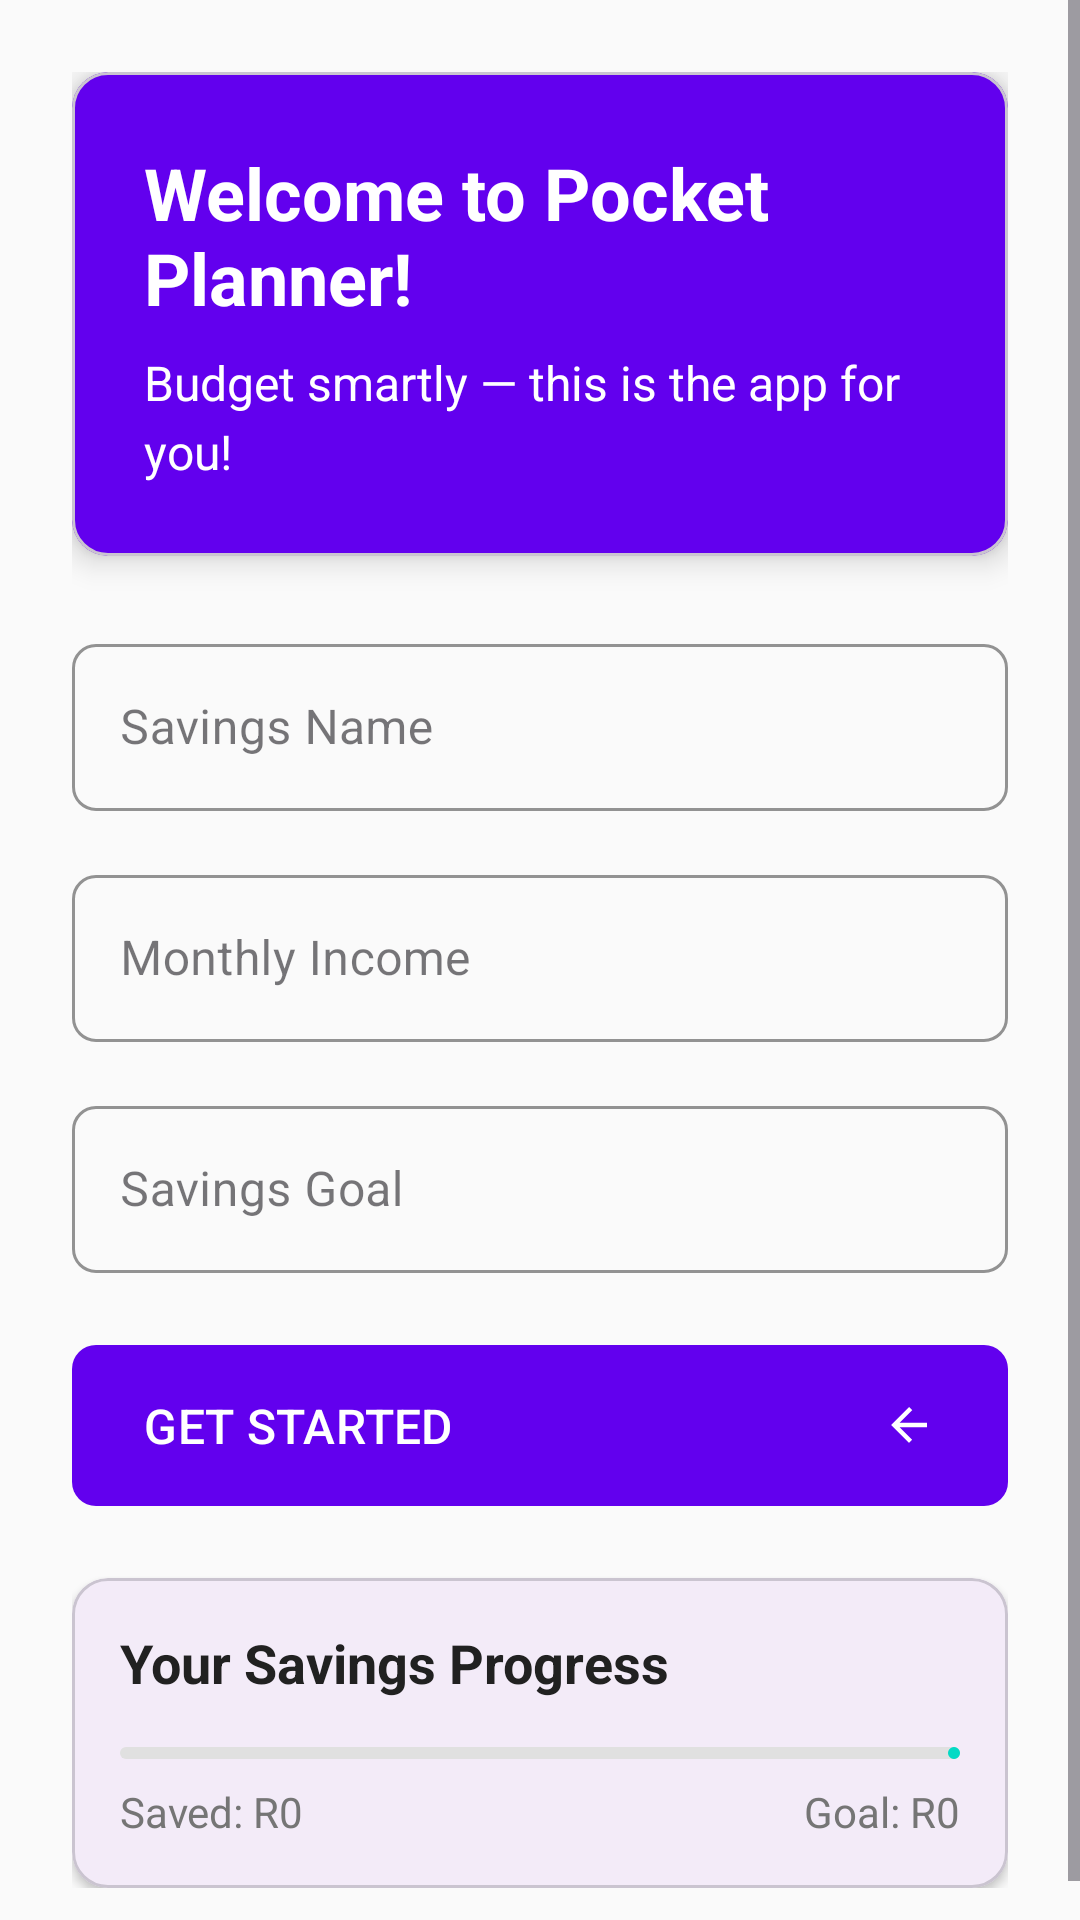

Here is an Android app screen rendered from its layout file. Give the layout XML and the strings, colors and styles it references.
<!-- AndroidManifest.xml: application theme Theme.ProjectPlanner -->
<!-- res/layout/fragment_home.xml -->
<?xml version="1.0" encoding="utf-8"?>
<androidx.constraintlayout.widget.ConstraintLayout
    xmlns:android="http://schemas.android.com/apk/res/android"
    xmlns:app="http://schemas.android.com/apk/res-auto"
    android:layout_width="match_parent"
    android:layout_height="match_parent">

    <ScrollView
        android:layout_width="0dp"
        android:layout_height="0dp"
        android:fillViewport="true"
        android:background="@color/light_grey_background"
        app:layout_constraintTop_toTopOf="parent"
        app:layout_constraintBottom_toBottomOf="parent"
        app:layout_constraintLeft_toLeftOf="parent"
        app:layout_constraintRight_toRightOf="parent">

        <LinearLayout
            android:layout_width="match_parent"
            android:layout_height="wrap_content"
            android:orientation="vertical"
            android:padding="24dp">

            
            <com.google.android.material.card.MaterialCardView
                android:layout_width="match_parent"
                android:layout_height="wrap_content"
                android:layout_marginBottom="24dp"
                app:cardCornerRadius="12dp"
                app:cardElevation="6dp"
                app:cardBackgroundColor="@color/primary_color">

                <LinearLayout
                    android:layout_width="match_parent"
                    android:layout_height="wrap_content"
                    android:orientation="vertical"
                    android:padding="24dp">

                    <TextView
                        android:layout_width="match_parent"
                        android:layout_height="wrap_content"
                        android:text="Welcome to Pocket Planner!"
                        android:textColor="@android:color/white"
                        android:textSize="24sp"
                        android:textStyle="bold"
                        android:layout_marginBottom="8dp" />

                    <TextView
                        android:layout_width="match_parent"
                        android:layout_height="wrap_content"
                        android:text="Budget smartly — this is the app for you!"
                        android:textColor="@android:color/white"
                        android:textSize="16sp"
                        android:lineSpacingExtra="4dp" />
                </LinearLayout>
            </com.google.android.material.card.MaterialCardView>

            
            <com.google.android.material.textfield.TextInputLayout
                style="@style/Widget.MaterialComponents.TextInputLayout.OutlinedBox"
                android:layout_width="match_parent"
                android:layout_height="wrap_content"
                android:hint="Savings Name"
                android:layout_marginBottom="16dp"
                app:boxStrokeColor="@color/primary_color"
                app:boxCornerRadiusTopStart="8dp"
                app:boxCornerRadiusTopEnd="8dp"
                app:boxCornerRadiusBottomStart="8dp"
                app:boxCornerRadiusBottomEnd="8dp">

                <com.google.android.material.textfield.TextInputEditText
                    android:id="@+id/savingsNameInput"
                    android:layout_width="match_parent"
                    android:layout_height="wrap_content"
                    android:inputType="textCapWords" />
            </com.google.android.material.textfield.TextInputLayout>

            
            <com.google.android.material.textfield.TextInputLayout
                style="@style/Widget.MaterialComponents.TextInputLayout.OutlinedBox"
                android:layout_width="match_parent"
                android:layout_height="wrap_content"
                android:hint="Monthly Income"
                android:layout_marginBottom="16dp"
                app:prefixText="$"
                app:boxStrokeColor="@color/primary_color"
                app:boxCornerRadiusTopStart="8dp"
                app:boxCornerRadiusTopEnd="8dp"
                app:boxCornerRadiusBottomStart="8dp"
                app:boxCornerRadiusBottomEnd="8dp">

                <com.google.android.material.textfield.TextInputEditText
                    android:id="@+id/monthlyIncomeInput"
                    android:layout_width="match_parent"
                    android:layout_height="wrap_content"
                    android:inputType="numberDecimal" />
            </com.google.android.material.textfield.TextInputLayout>

            
            <com.google.android.material.textfield.TextInputLayout
                style="@style/Widget.MaterialComponents.TextInputLayout.OutlinedBox"
                android:layout_width="match_parent"
                android:layout_height="wrap_content"
                android:hint="Savings Goal"
                android:layout_marginBottom="24dp"
                app:prefixText="$"
                app:boxStrokeColor="@color/primary_color"
                app:boxCornerRadiusTopStart="8dp"
                app:boxCornerRadiusTopEnd="8dp"
                app:boxCornerRadiusBottomStart="8dp"
                app:boxCornerRadiusBottomEnd="8dp">

                <com.google.android.material.textfield.TextInputEditText
                    android:id="@+id/savingsGoalInput"
                    android:layout_width="match_parent"
                    android:layout_height="wrap_content"
                    android:inputType="numberDecimal" />
            </com.google.android.material.textfield.TextInputLayout>

            
            <com.google.android.material.button.MaterialButton
                android:id="@+id/getStartedButton"
                android:layout_width="match_parent"
                android:layout_height="wrap_content"
                android:text="GET STARTED"
                android:textAllCaps="false"
                android:textSize="16sp"
                app:cornerRadius="8dp"
                app:icon="@drawable/ic_arrow_forward"
                app:iconGravity="end"
                app:iconTint="@android:color/white"
                style="@style/Widget.MaterialComponents.Button" />

            
            <com.google.android.material.card.MaterialCardView
                android:layout_width="match_parent"
                android:layout_height="wrap_content"
                android:layout_marginTop="24dp"
                app:cardCornerRadius="12dp"
                app:cardElevation="2dp">

                <LinearLayout
                    android:layout_width="match_parent"
                    android:layout_height="wrap_content"
                    android:orientation="vertical"
                    android:padding="16dp">

                    <TextView
                        android:layout_width="match_parent"
                        android:layout_height="wrap_content"
                        android:text="Your Savings Progress"
                        android:textColor="@color/primary_text"
                        android:textSize="18sp"
                        android:textStyle="bold"
                        android:layout_marginBottom="16dp" />

                    <com.google.android.material.progressindicator.LinearProgressIndicator
                        android:id="@+id/savingsProgressBar"
                        android:layout_width="match_parent"
                        android:layout_height="8dp"
                        android:layout_marginBottom="8dp"
                        app:trackColor="@color/progress_track"
                        app:trackCornerRadius="4dp"
                        app:indicatorColor="@color/progress_indicator" />

                    <LinearLayout
                        android:layout_width="match_parent"
                        android:layout_height="wrap_content"
                        android:orientation="horizontal"
                        android:weightSum="2">

                        <TextView
                            android:layout_width="0dp"
                            android:layout_height="wrap_content"
                            android:layout_weight="1"
                            android:text="Saved: R0"
                            android:textColor="@color/secondary_text" />

                        <TextView
                            android:layout_width="0dp"
                            android:layout_height="wrap_content"
                            android:layout_weight="1"
                            android:text="Goal: R0"
                            android:textColor="@color/secondary_text"
                            android:gravity="end" />
                    </LinearLayout>
                </LinearLayout>
            </com.google.android.material.card.MaterialCardView>
        </LinearLayout>
    </ScrollView>
</androidx.constraintlayout.widget.ConstraintLayout>
<!-- resources referenced by this layout -->
<resources>
  <color name="light_grey_background">#FAFAFA</color>
  <color name="primary_color">#6200EE</color>
  <color name="primary_text">#212121</color>
  <color name="progress_indicator">#03DAC5</color>
  <color name="progress_track">#E0E0E0</color>
  <color name="secondary_text">#757575</color>
  <!-- drawable ic_arrow_forward (drawable) -->
  <vector xmlns:android="http://schemas.android.com/apk/res/android"
      android:width="24dp"
      android:height="24dp"
      android:viewportWidth="24"
      android:viewportHeight="24">
  
      <path
          android:fillColor="#FF000000"
          android:pathData="M12,4l1.41,1.41L7.83,11H20v2H7.83l5.58,5.59L12,20l-8,-8z"/>
  </vector>
  <style name="Widget.MaterialComponents.Button" parent="Widget.MaterialComponents.Button.UnelevatedButton">
          <item name="android:paddingTop">16dp</item>
          <item name="android:paddingBottom">16dp</item>
          <item name="android:insetTop">0dp</item>
          <item name="android:insetBottom">0dp</item>
          <item name="backgroundTint">@color/primary_color</item>
          <item name="android:textColor">@android:color/white</item>
      </style>
  <style name="Theme.ProjectPlanner" parent="Base.Theme.ProjectPlanner" />
  <style name="Base.Theme.ProjectPlanner" parent="Theme.Material3.DayNight.NoActionBar">
          
          
      </style>
</resources>
